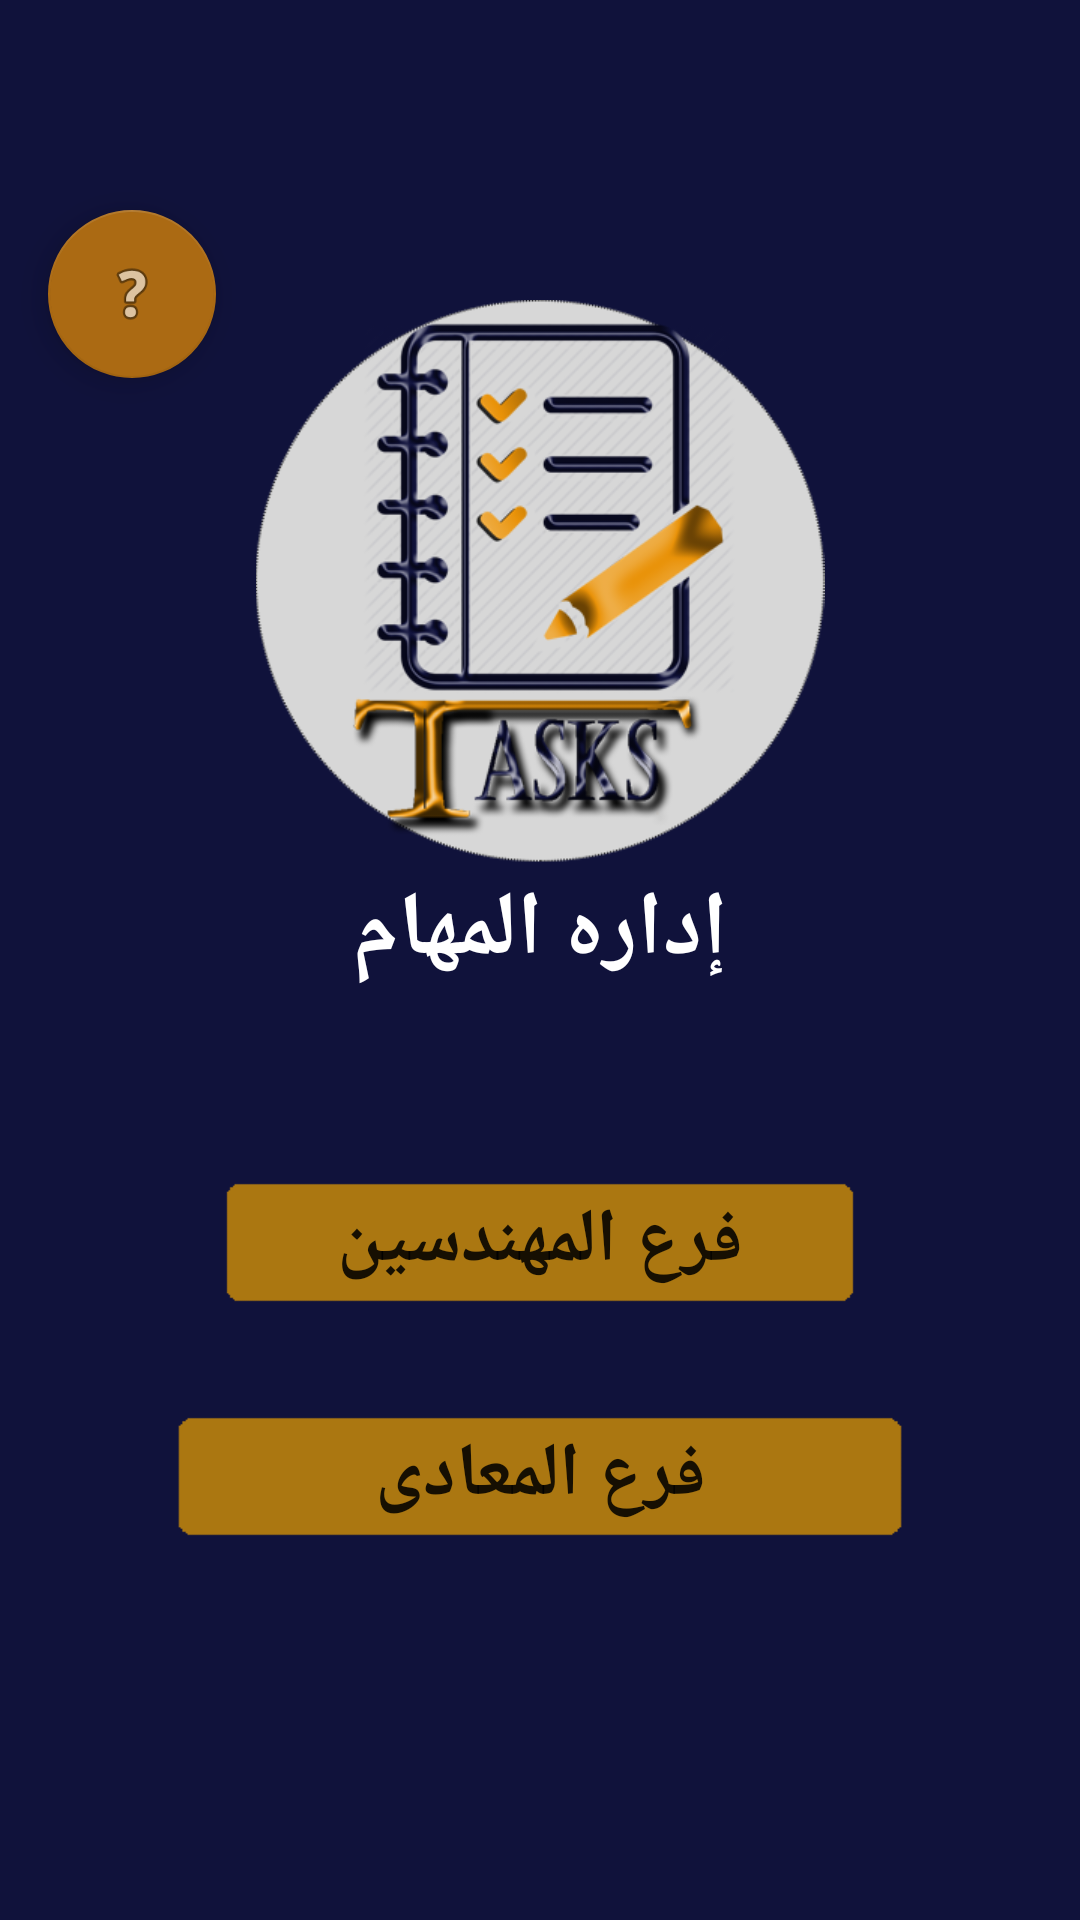

Produce the Android XML layout that renders to this screen, including the resource entries it uses.
<!-- AndroidManifest.xml: application theme AppTheme -->
<!-- res/layout/activity_main.xml -->
<?xml version="1.0" encoding="utf-8"?>
<RelativeLayout xmlns:android="http://schemas.android.com/apk/res/android"
    xmlns:tools="http://schemas.android.com/tools"
    xmlns:app="http://schemas.android.com/apk/res-auto"
    android:id="@+id/activity_main"
    android:layout_width="match_parent"
    android:layout_height="match_parent"
    android:background="@mipmap/alrakizaback"
>
    <ScrollView
        android:layout_width="match_parent"
        android:layout_height="match_parent"
        >
        <RelativeLayout
            android:layout_width="match_parent"
            android:layout_height="match_parent"
            android:layout_marginTop="100dp"
            android:paddingBottom="100dp"
            >

    <ImageView
        android:layout_width="match_parent"
        android:layout_height="wrap_content"
        android:src="@mipmap/logo_s"
        android:layout_gravity="center"
        android:id="@+id/logo"
        android:layout_below="@+id/toolbar"
        />
            <TextView
                android:layout_width="match_parent"
                android:layout_height="wrap_content"
                android:textColor="#ffffff"
                android:textSize="@dimen/size_text_main"
                android:text="@string/logo"
                android:textAlignment="center"
                android:textStyle="bold"
                android:id="@+id/logo_detail"
                android:layout_below="@+id/logo"
                />
    <LinearLayout
        android:layout_width="match_parent"
        android:layout_height="match_parent"
        android:orientation="vertical"
        android:layout_below="@+id/logo"
        android:gravity="center"
        android:layout_marginTop="100dp"
        >
        <Button
            android:layout_width="wrap_content"
            android:layout_height="wrap_content"
            android:id="@+id/main1"
            android:text="@string/main1"
            android:textSize="@dimen/size_text_button"
            android:textStyle="bold"
            android:layout_gravity="center"
            android:background="@mipmap/bigbutton"
            android:layout_below="@+id/logo"
            />
        <Button
            android:layout_width="250dp"
            android:layout_height="wrap_content"
            android:layout_gravity="center"
            android:id="@+id/main2"
            android:text="@string/main2"
            android:textSize="@dimen/size_text_button"
            android:textStyle="bold"
            android:layout_marginTop="30dp"
            android:background="@mipmap/bigbutton"
            />
    </LinearLayout>

            </RelativeLayout>
    </ScrollView>
    <android.support.design.widget.FloatingActionButton
        android:id="@+id/fab"
        android:layout_width="wrap_content"
        android:layout_height="wrap_content"
        android:layout_marginLeft="@dimen/fab_margin"
        android:layout_marginTop="70dp"
        app:srcCompat="@android:drawable/ic_menu_help" />

</RelativeLayout>
<!-- resources referenced by this layout -->
<resources>
  <dimen name="fab_margin">16dp</dimen>
  <dimen name="size_text_button">25sp</dimen>
  <dimen name="size_text_main">30sp</dimen>
  <!-- mipmap alrakizaback: png bitmap (mipmap-xhdpi, 24053 bytes) -->
  <!-- mipmap bigbutton: png bitmap (mipmap-xhdpi, 18905 bytes) -->
  <!-- mipmap logo_s: png bitmap (mipmap-xhdpi, 108894 bytes) -->
  <string name="logo">إداره المهام</string>
  <string name="main1">فرع المهندسين</string>
  <string name="main2">فرع المعادى</string>
  <style name="AppTheme" parent="Theme.AppCompat.Light.NoActionBar">
          
          <item name="colorPrimary">@color/colorPrimary</item>
          <item name="colorPrimaryDark">@color/logo</item>
          <item name="colorAccent">@color/logo</item>
  
          <item name="android:dropDownSpinnerStyle">@style/SpinnerTheme   </item>
  
      </style>
  <color name="colorPrimary">#10123b</color>
  <color name="logo">#ab6a13</color>
  <style name="SpinnerTheme" parent="android:Widget.Spinner">
          <item name="android:background">@mipmap/textbox</item>
  
      </style>
</resources>
